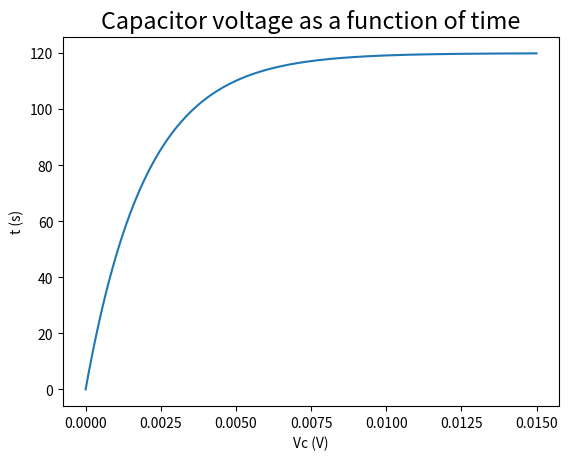

This chart was generated by the following Python code:
# -*- coding: utf-8 -*-
"""
Created on Fri Dec 24 15:45:49 2021

[redacted]
"""
import matplotlib.pyplot as plt
import matplotlib
import numpy as np

R = 80000

C = 25 * pow(10, -9)

Vs = 120

t = np.linspace(0, 0.015, 400)

Vc = Vs * (1 - np.power(np.e, -t/(R*C)))

plt.plot(t, Vc, )
matplotlib.rcParams['font.family'] = 'Arial'
matplotlib.rcParams['font.size'] = 14
plt.title('Capacitor voltage as a function of time')
plt.xlabel('Vc (V)')

'''
# 改变字体和大小
matplotlib.rcParams['font.family'] = 'simHei'
matplotlib.rcParams['font.size'] = 12
# 只希望在某地方绘制中文字符，不改变别的地方的字体
plt.xlabel('横轴：时间', fontproperties = 'simHei', fontsize = 12)
'''

plt.ylabel('t (s)')

plt.show()
